Image classification data set "CLAHE" (semooww/Cheetah on GitHub). Class labels (4): normal, cataract, glaucoma, retina disease.

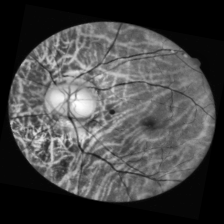
Label: retina disease

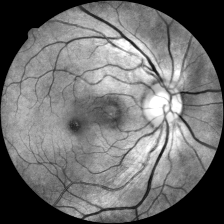
Label: glaucoma

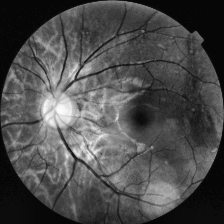
Label: retina disease

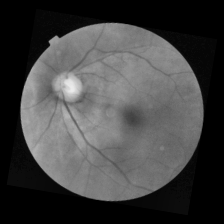
Label: cataract

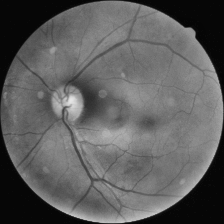
Label: normal

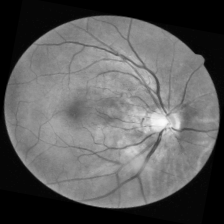
Label: normal
